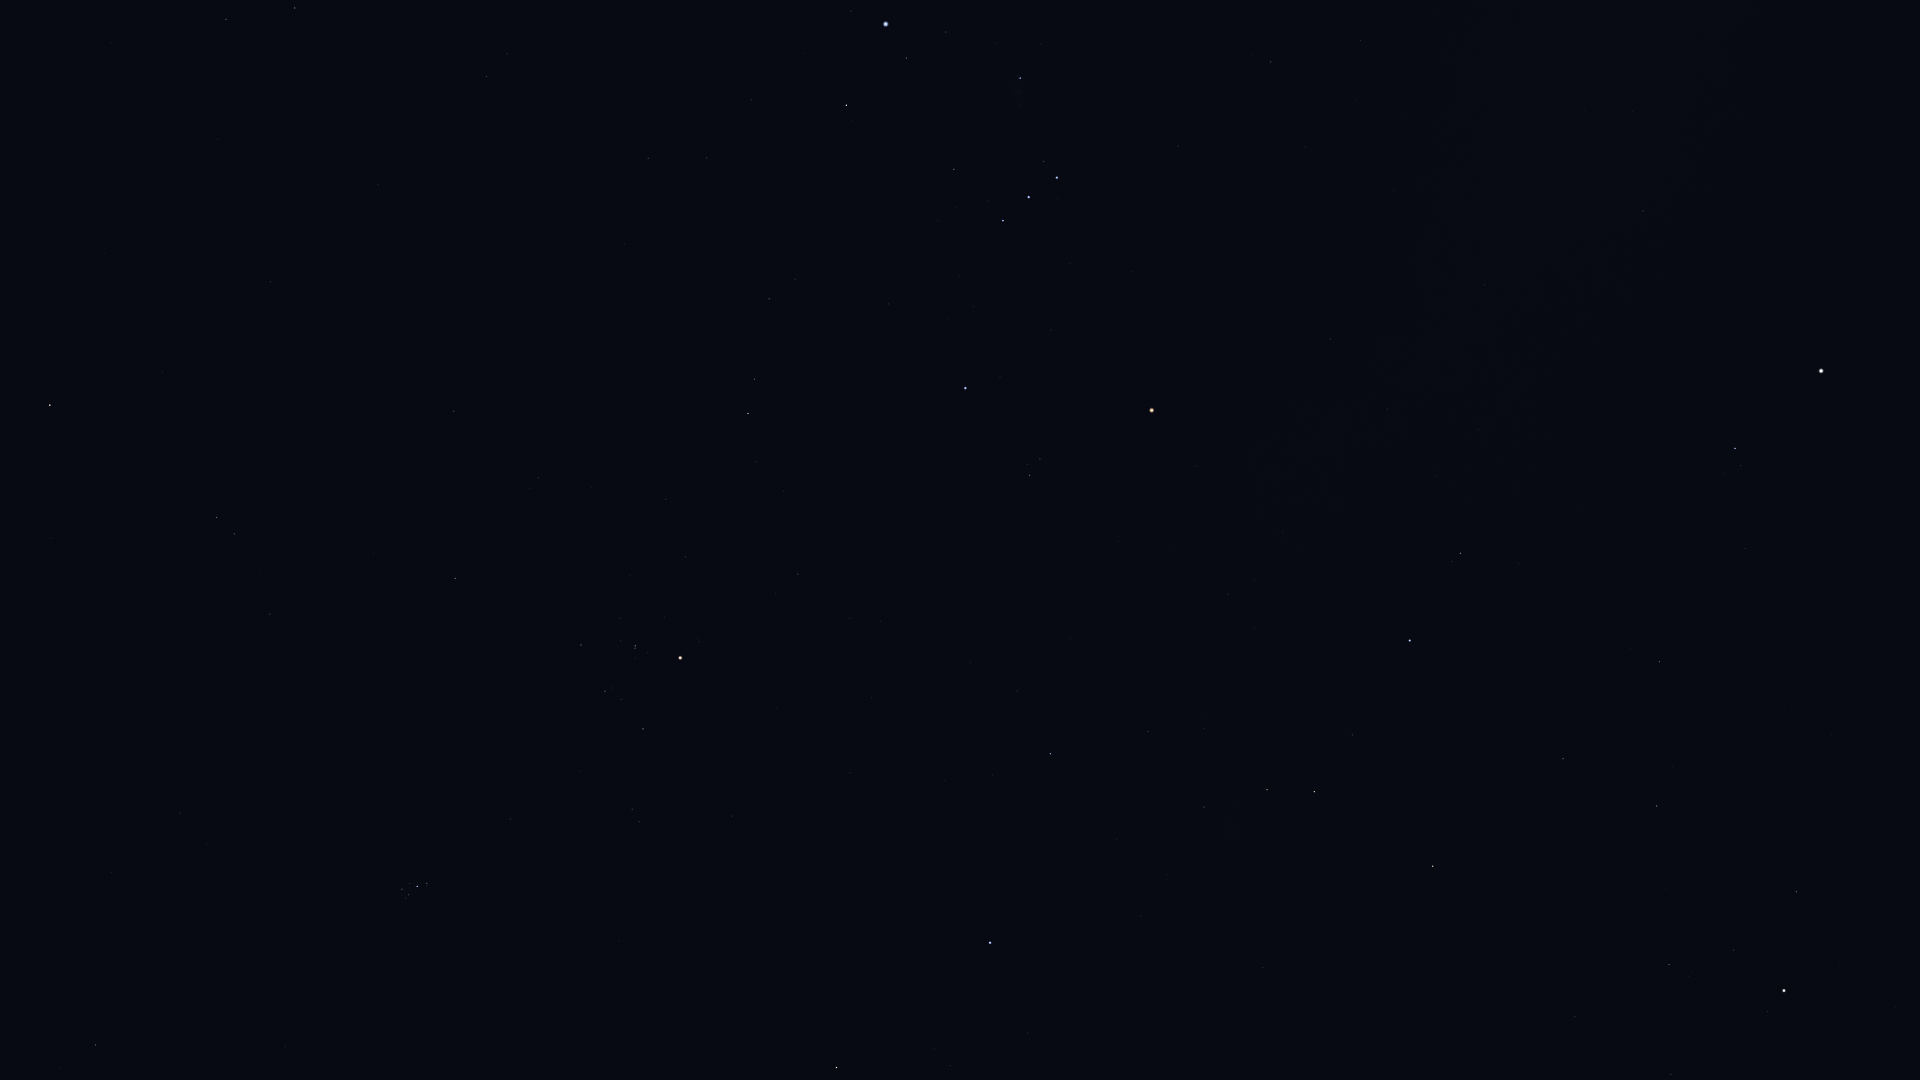

Values plotted in this chart, from the file beside it:
Star_ID, Name, X, Y
13209, Bharani, 95, 1045
14135, Menkar, 50, 405
14838, Botein, 180, 813
15197, Zibal, 111, 43
15900, HIP 15900, 216, 517
16537, Ran, 226, 19
17378, Rana, 295, 8
17489, Celaeno, 402, 894
17499, Electra, 402, 889
17531, Taygeta, 405, 898
17573, Maia, 408, 895
17579, Asterope, 410, 900
17608, Merope, 410, 884
17702, Alcyone, 417, 886
17851, Pleione, 427, 886
18724, HIP 18724, 455, 578
19587, Beid, 486, 76
19849, Keid, 507, 54
20205, Prima Hyadum, 581, 645
20455, Secunda Hyadum, 605, 691
20648, HIP 20648, 621, 699
20889, Ain, 643, 729
20894, Chamukuy, 635, 646
21109, Hoggar, 629, 361
21421, Aldebaran, 680, 658
21444, HIP 21444, 648, 158
21881, HIP 21881, 732, 816
22109, HIP 22109, 707, 158
22449, Tabit, 748, 413
22701, HIP 22701, 751, 100
22730, HIP 22730, 764, 301
23015, Hassaleh, 836, 1068
23875, Cursa, 846, 105
24436, Rigel, 886, 24
25336, Bellatrix, 965, 388
25428, Elnath, 990, 943
25930, Mintaka, 1003, 221
26207, Meissa, 1029, 475
26241, Hatysa, 1020, 78
26311, Alnilam, 1029, 197
26451, Tianguan, 1050, 754
26727, Alnitak, 1057, 178
27913, HIP 27913, 1148, 731
27989, Betelgeuse, 1152, 410
28614, HIP 28614, 1196, 466
28716, HIP 28716, 1204, 729
28734, HIP 28734, 1204, 807
29038, HIP 29038, 1228, 594
29426, HIP 29426, 1254, 581
29434, HIP 29434, 1254, 629
29651, HIP 29651, 1271, 62
29655, HIP 29655, 1267, 790
30343, HIP 30343, 1314, 792
30419, HIP 30419, 1330, 339
30665, HIP 30665, 1345, 554
30867, HIP 30867, 1360, 40
30883, HIP 30883, 1352, 735
30905, Lusitânia, 1362, 500
31216, HIP 31216, 1387, 409
31681, HIP 31681, 1410, 641
... 16 more rows
